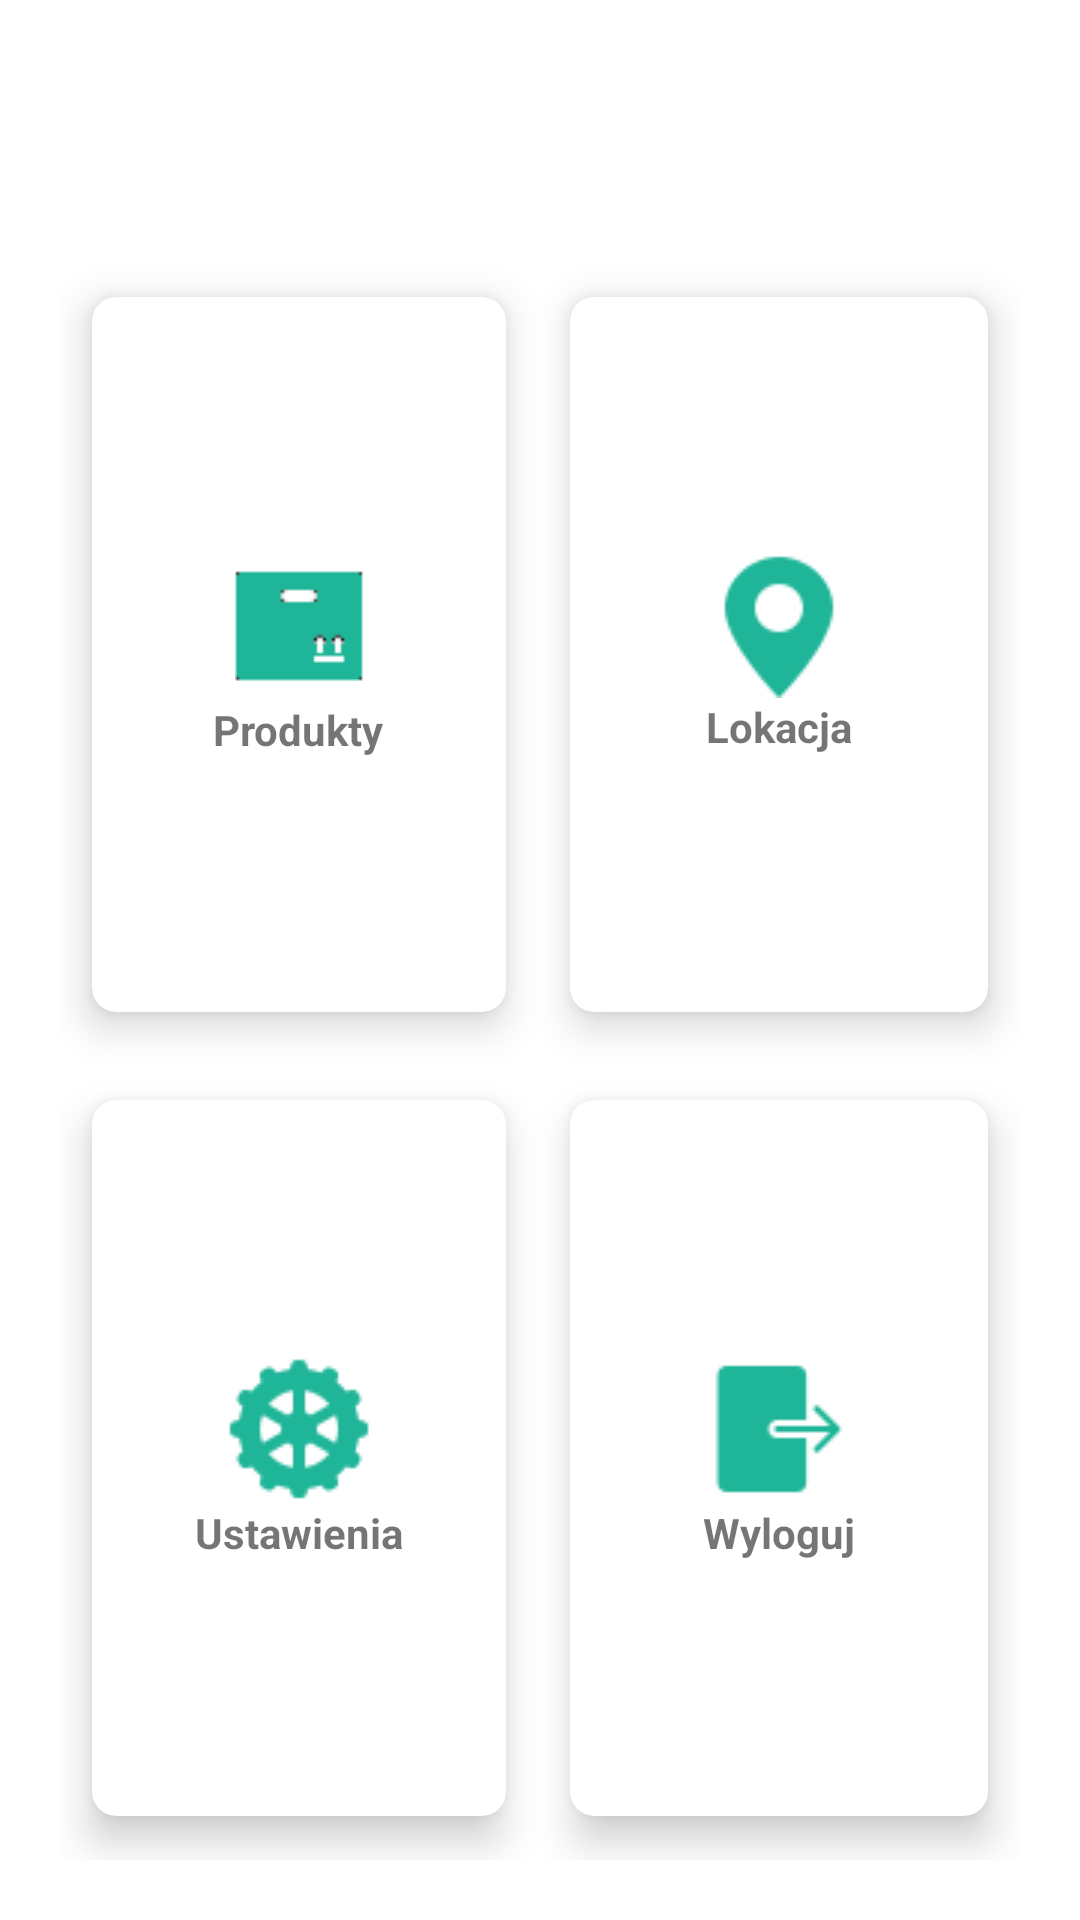

The Android layout XML behind this screen, and the referenced resources:
<!-- AndroidManifest.xml: application theme Theme.Hurtownia -->
<!-- res/layout/activity_home.xml -->
<?xml version="1.0" encoding="utf-8"?>
<layout xmlns:tools="http://schemas.android.com/tools"
    xmlns:android="http://schemas.android.com/apk/res/android"
    xmlns:app="http://schemas.android.com/apk/res-auto">
    <data>
        <variable
            name="user"
            type="com.hurtownia.database.user.Users" />
    </data>
<RelativeLayout
    android:layout_width="match_parent"
    android:layout_height="match_parent"
    android:background="@drawable/background"
    tools:context=".MainActivity">

    <TextView
        android:id="@+id/tv_welcome"
        android:layout_width="wrap_content"
        android:layout_height="wrap_content"
        android:layout_centerHorizontal="true"
        android:layout_marginStart="12dp"
        android:layout_marginTop="12dp"
        android:layout_marginEnd="12dp"
        android:layout_marginBottom="12dp"
        android:text="@{@string/welcome(user.login)}"
        android:textColor="#fff"
        android:textSize="30sp"
        android:textStyle="bold"
        tools:text="@string/welcome" />

    <GridLayout
        android:layout_width="match_parent"
        android:layout_height="match_parent"
        android:layout_below="@id/tv_welcome"
        android:layout_margin="20dp"
        android:columnCount="2"
        android:rowCount="3">


        <androidx.cardview.widget.CardView
            android:id="@+id/cv_products"
            android:layout_width="27dp"
            android:layout_height="wrap_content"
            android:layout_row="0"
            android:layout_rowWeight="1"
            android:layout_column="0"
            android:layout_columnWeight="1"
            android:layout_gravity="fill"
            app:cardCornerRadius="8dp"
            app:cardElevation="8dp"
            app:cardUseCompatPadding="true">

            <LinearLayout
                android:id="@+id/ll_products"
                android:layout_width="match_parent"
                android:layout_height="match_parent"
                android:layout_gravity="center_vertical|center_horizontal"
                android:gravity="center"
                android:orientation="vertical">

                <ImageView
                    android:layout_width="wrap_content"
                    android:layout_height="wrap_content"
                    android:src="@drawable/items" />

                <TextView
                    android:layout_width="wrap_content"
                    android:layout_height="wrap_content"
                    android:text="@string/products"
                    android:textAlignment="center"
                    android:textStyle="bold" />
            </LinearLayout>
        </androidx.cardview.widget.CardView>

        <androidx.cardview.widget.CardView
            android:id="@+id/cv_location"
            android:layout_width="92dp"
            android:layout_height="wrap_content"
            android:layout_row="0"
            android:layout_rowWeight="1"
            android:layout_column="1"
            android:layout_columnWeight="1"
            android:layout_gravity="fill"
            app:cardCornerRadius="8dp"
            app:cardElevation="8dp"
            app:cardUseCompatPadding="true">

            <LinearLayout
                android:id="@+id/ll_location"
                android:layout_width="match_parent"
                android:layout_height="match_parent"
                android:layout_gravity="center_vertical|center_horizontal"
                android:gravity="center"
                android:orientation="vertical">

                <ImageView
                    android:layout_width="wrap_content"
                    android:layout_height="wrap_content"
                    android:src="@drawable/location" />

                <TextView
                    android:layout_width="wrap_content"
                    android:layout_height="wrap_content"
                    android:text="@string/location"
                    android:textAlignment="center"
                    android:textStyle="bold" />
            </LinearLayout>
        </androidx.cardview.widget.CardView>


        <androidx.cardview.widget.CardView
            android:id="@+id/cv_settings"
            android:layout_width="wrap_content"
            android:layout_height="wrap_content"
            android:layout_row="2"
            android:layout_rowWeight="1"
            android:layout_column="0"
            android:layout_columnWeight="1"
            android:layout_gravity="fill"
            app:cardCornerRadius="8dp"
            app:cardElevation="8dp"
            app:cardUseCompatPadding="true">

            <LinearLayout
                android:id="@+id/ll_settings"
                android:layout_width="match_parent"
                android:layout_height="match_parent"
                android:layout_gravity="center_vertical|center_horizontal"
                android:gravity="center"
                android:orientation="vertical">

                <ImageView
                    android:layout_width="wrap_content"
                    android:layout_height="wrap_content"
                    android:src="@drawable/settings" />

                <TextView
                    android:layout_width="wrap_content"
                    android:layout_height="wrap_content"
                    android:text="@string/settings"
                    android:textAlignment="center"
                    android:textStyle="bold" />
            </LinearLayout>
        </androidx.cardview.widget.CardView>

        <androidx.cardview.widget.CardView
            android:id="@+id/cv_logout"
            android:layout_width="wrap_content"
            android:layout_height="wrap_content"
            android:layout_row="2"
            android:layout_rowWeight="1"
            android:layout_column="1"
            android:layout_columnWeight="1"
            android:layout_gravity="fill"
            app:cardCornerRadius="8dp"
            app:cardElevation="8dp"
            app:cardUseCompatPadding="true">

            <LinearLayout
                android:id="@+id/ll_logout"
                android:layout_width="match_parent"
                android:layout_height="match_parent"
                android:layout_gravity="center_vertical|center_horizontal"
                android:gravity="center"
                android:orientation="vertical">

                <ImageView
                    android:layout_width="wrap_content"
                    android:layout_height="wrap_content"
                    android:src="@drawable/logout" />

                <TextView
                    android:layout_width="wrap_content"
                    android:layout_height="wrap_content"
                    android:text="@string/logout"
                    android:textAlignment="center"
                    android:textStyle="bold" />
            </LinearLayout>
        </androidx.cardview.widget.CardView>

    </GridLayout>


</RelativeLayout>
</layout>
<!-- resources referenced by this layout -->
<resources>
  <!-- drawable items: png bitmap (drawable, 422 bytes) -->
  <!-- drawable location: png bitmap (drawable, 977 bytes) -->
  <!-- drawable logout: png bitmap (drawable, 562 bytes) -->
  <!-- drawable settings: png bitmap (drawable, 1196 bytes) -->
  <string name="location">Lokacja</string>
  <string name="logout">Wyloguj</string>
  <string name="products">Produkty</string>
  <string name="settings">Ustawienia</string>
  <string name="welcome">Witaj %1$s!</string>
  <style name="Theme.Hurtownia" parent="Theme.MaterialComponents.DayNight.DarkActionBar">
          
          <item name="colorPrimary">@color/purple_500</item>
          <item name="colorPrimaryVariant">@color/purple_700</item>
          <item name="colorOnPrimary">@color/white</item>
          
          <item name="colorSecondary">@color/teal_200</item>
          <item name="colorSecondaryVariant">@color/teal_700</item>
          <item name="colorOnSecondary">@color/black</item>
          
          <item name="android:statusBarColor">?attr/colorPrimaryVariant</item>
          
      </style>
  <color name="purple_500">#FF6200EE</color>
  <color name="purple_700">#FF3700B3</color>
  <color name="white">#FFFFFFFF</color>
  <color name="teal_200">#FF03DAC5</color>
  <color name="teal_700">#FF018786</color>
  <color name="black">#FF000000</color>
</resources>
